Run: headless pygame with SDL's dummy video driver; simulated clock (each Clock.tick advances the game by its frame time, no real sleeping); random seed 0; keys injected as events and as key.get_pressed() state; no mouse input.
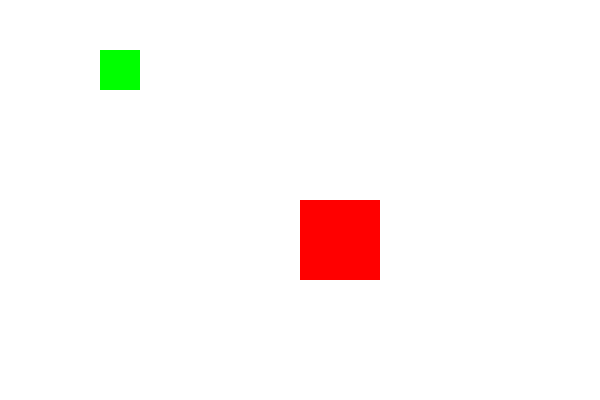
Frame 1 of 4 · flips 1–60 · no input
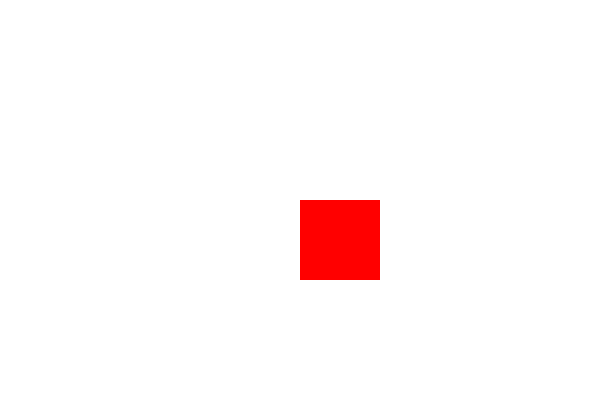
Frame 2 of 4 · flips 61–180 · tapped SPACE, RETURN · held RIGHT (→), D
Frame 3 of 4 · flips 181–300 · held DOWN (↓), S · screen unchanged from frame 2, image omitted
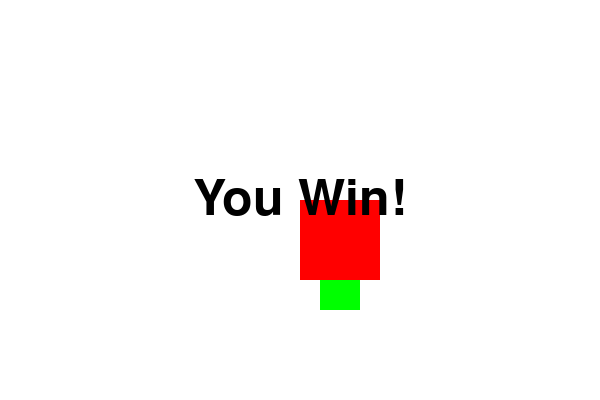
Frame 4 of 4 · flips 301–420 · held LEFT (←), A, UP (↑), W

The pygame program that drew these frames:

import pygame
import sys

# Initialize Pygame
pygame.init()

# Screen dimensions
WIDTH, HEIGHT = 600, 400
screen = pygame.display.set_mode((WIDTH, HEIGHT))
pygame.display.set_caption("Snake Eats Cake")

# Colors
WHITE = (255, 255, 255)
BLACK = (0, 0, 0)
GREEN = (0, 255, 0)
RED = (255, 0, 0)

# Clock and font
clock = pygame.time.Clock()
font = pygame.font.Font(None, 74)
small_font = pygame.font.Font(None, 36)

# Snake and cake setup
snake_pos = [100, 50]
snake_size = 40
snake_speed = 10

cake_pos = [300, 200]
cake_size = 80

# Game variables
running = True
win = False

# Main game loop
while running:
    screen.fill(WHITE)

    for event in pygame.event.get():
        if event.type == pygame.QUIT:
            running = False

    # Control snake movement
    keys = pygame.key.get_pressed()
    if keys[pygame.K_UP]:
        snake_pos[1] -= snake_speed
    if keys[pygame.K_DOWN]:
        snake_pos[1] += snake_speed
    if keys[pygame.K_LEFT]:
        snake_pos[0] -= snake_speed
    if keys[pygame.K_RIGHT]:
        snake_pos[0] += snake_speed

    # Draw the snake and the cake
    pygame.draw.rect(screen, GREEN, (*snake_pos, snake_size, snake_size))
    pygame.draw.rect(screen, RED, (*cake_pos, cake_size, cake_size))

    # Check for collision
    if (abs(snake_pos[0] - cake_pos[0]) < cake_size and
        abs(snake_pos[1] - cake_pos[1]) < cake_size):
        win = True

    # Display win message
    if win:
        win_text = font.render("You Win!", True, BLACK)
        screen.blit(win_text, (WIDTH // 2 - win_text.get_width() // 2, HEIGHT // 2 - win_text.get_height() // 2))
        pygame.display.flip()
        pygame.time.wait(2000)
        running = False

    # Update display
    pygame.display.flip()
    clock.tick(30)

# Quit Pygame
pygame.quit()
sys.exit()
